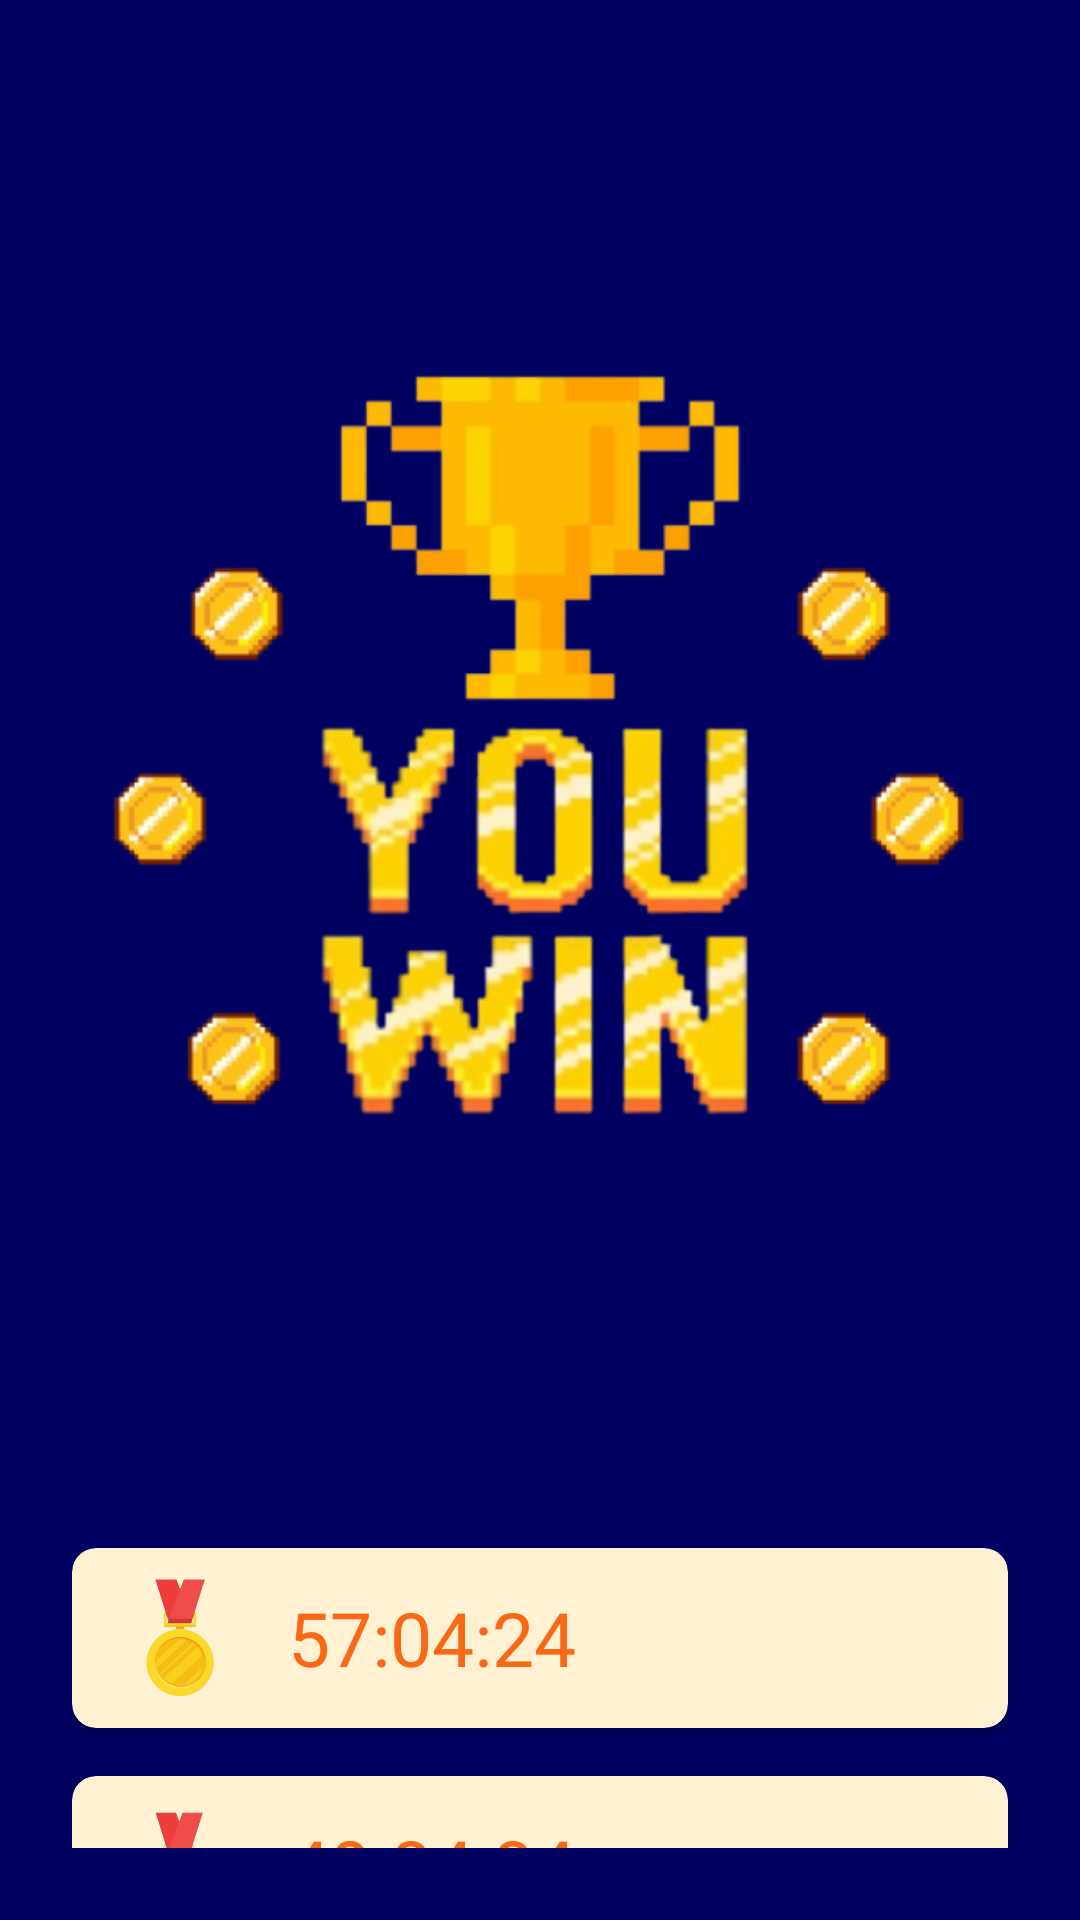

The Android layout XML behind this screen, and the referenced resources:
<!-- AndroidManifest.xml: application theme Theme.StareDown -->
<!-- res/layout/activity_scoreboard.xml -->
<?xml version="1.0" encoding="utf-8"?>
<androidx.constraintlayout.widget.ConstraintLayout
    xmlns:android="http://schemas.android.com/apk/res/android"
    xmlns:app="http://schemas.android.com/apk/res-auto"
    android:id="@+id/scoreboardLayout"
    android:layout_width="match_parent"
    android:layout_height="match_parent"
    android:background="@color/dark_blue"
    android:padding="24dp">

    
    <ImageView
        android:id="@+id/winImage"
        android:layout_width="wrap_content"
        android:layout_height="wrap_content"
        android:src="@drawable/you_win"
        android:contentDescription="You Win"
        app:layout_constraintTop_toTopOf="parent"
        app:layout_constraintStart_toStartOf="parent"
        app:layout_constraintEnd_toEndOf="parent"/>

    
    <androidx.cardview.widget.CardView
        android:id="@+id/goldCard"
        android:layout_width="0dp"
        android:layout_height="60dp"
        app:cardCornerRadius="8dp"
        app:cardBackgroundColor="@color/cream"
        app:layout_constraintTop_toBottomOf="@id/winImage"
        app:layout_constraintStart_toStartOf="parent"
        app:layout_constraintEnd_toEndOf="parent"
        android:layout_marginTop="16dp">

        <RelativeLayout
            android:layout_width="match_parent"
            android:layout_height="match_parent">

            <ImageView
                android:id="@+id/goldMedal"
                android:layout_width="40dp"
                android:layout_height="40dp"
                android:layout_alignParentStart="true"
                android:layout_centerVertical="true"
                android:layout_marginStart="16dp"
                android:src="@drawable/goldmedal" />

            <TextView
                android:id="@+id/goldScore"
                android:layout_width="wrap_content"
                android:layout_height="wrap_content"
                android:layout_centerVertical="true"
                android:layout_marginStart="16dp"
                android:layout_toEndOf="@id/goldMedal"
                android:text="57:04:24"
                android:fontFamily="@font/pixelify_sans"
                android:textColor="@color/orange"
                android:textSize="25sp"
                />
        </RelativeLayout>
    </androidx.cardview.widget.CardView>

    
    <androidx.cardview.widget.CardView
        android:id="@+id/silverCard"
        android:layout_width="0dp"
        android:layout_height="60dp"
        app:cardCornerRadius="8dp"
        app:cardBackgroundColor="@color/cream"
        app:layout_constraintTop_toBottomOf="@id/goldCard"
        app:layout_constraintStart_toStartOf="parent"
        app:layout_constraintEnd_toEndOf="parent"
        android:layout_marginTop="16dp">

        <RelativeLayout
            android:layout_width="match_parent"
            android:layout_height="match_parent">

            <ImageView
                android:id="@+id/silverMedal"
                android:layout_width="40dp"
                android:layout_height="40dp"
                android:layout_alignParentStart="true"
                android:layout_centerVertical="true"
                android:layout_marginStart="16dp"
                android:src="@drawable/silvermedal" />

            <TextView
                android:id="@+id/silverScore"
                android:layout_width="wrap_content"
                android:layout_height="wrap_content"
                android:text="49:04:04"
                android:textSize="25sp"
                android:fontFamily="@font/pixelify_sans"
                android:textColor="@color/orange"
                android:layout_toEndOf="@id/silverMedal"
                android:layout_centerVertical="true"
                android:layout_marginStart="16dp"/>
        </RelativeLayout>
    </androidx.cardview.widget.CardView>

    
    <androidx.cardview.widget.CardView
        android:id="@+id/bronzeCard"
        android:layout_width="0dp"
        android:layout_height="60dp"
        app:cardCornerRadius="8dp"
        app:cardBackgroundColor="@color/cream"
        app:layout_constraintTop_toBottomOf="@id/silverCard"
        app:layout_constraintStart_toStartOf="parent"
        app:layout_constraintEnd_toEndOf="parent"
        android:layout_marginTop="16dp">

        <RelativeLayout
            android:layout_width="match_parent"
            android:layout_height="match_parent">

            <ImageView
                android:id="@+id/bronzeMedal"
                android:layout_width="40dp"
                android:layout_height="40dp"
                android:layout_alignParentStart="true"
                android:layout_centerVertical="true"
                android:layout_marginStart="16dp"
                android:src="@drawable/bronzemedal" />

            <TextView
                android:id="@+id/bronzeScore"
                android:layout_width="wrap_content"
                android:layout_height="wrap_content"
                android:text="44:04:24"
                android:textSize="25sp"
                android:textColor="@color/orange"
                android:fontFamily="@font/pixelify_sans"
                android:layout_toEndOf="@id/bronzeMedal"
                android:layout_centerVertical="true"
                android:layout_marginStart="16dp"/>
        </RelativeLayout>
    </androidx.cardview.widget.CardView>

    
    <Button
        android:id="@+id/viewLeaderboardBtn"
        android:layout_width="0dp"
        android:layout_height="wrap_content"
        android:text="LEADERBOARD"
        android:layout_marginTop="32dp"
        android:textAllCaps="true"
        android:textSize="40sp"
        android:backgroundTint="@color/orange"
        android:textColor="@color/white"
        android:fontFamily="@font/pixelify_sans"
        app:layout_constraintTop_toBottomOf="@id/bronzeCard"
        app:layout_constraintStart_toStartOf="parent"
        app:layout_constraintEnd_toEndOf="parent"/>

    
    <Button
        android:id="@+id/playAgainBtn"
        android:layout_width="0dp"
        android:layout_height="wrap_content"
        android:text="PLAY AGAIN"
        android:layout_marginTop="16dp"
        android:textAllCaps="true"
        android:textSize="40sp"
        android:backgroundTint="@color/orange"
        android:textColor="@color/white"
        android:fontFamily="@font/pixelify_sans"
        app:layout_constraintTop_toBottomOf="@id/viewLeaderboardBtn"
        app:layout_constraintStart_toStartOf="parent"
        app:layout_constraintEnd_toEndOf="parent"/>

</androidx.constraintlayout.widget.ConstraintLayout>
<!-- resources referenced by this layout -->
<resources>
  <color name="cream">#FFF1D1</color>
  <color name="dark_blue">#000061</color>
  <color name="orange">#F96815</color>
  <color name="white">#FFFFFFFF</color>
  <!-- drawable bronzemedal: png bitmap (drawable, 46218 bytes) -->
  <!-- drawable goldmedal: png bitmap (drawable, 51689 bytes) -->
  <!-- drawable silvermedal: png bitmap (drawable, 39027 bytes) -->
  <!-- drawable you_win: png bitmap (drawable, 172667 bytes) -->
  <style name="Theme.StareDown" parent="Theme.Material3.DayNight.NoActionBar">
          
          <item name="colorPrimary">@color/orange</item>
          <item name="colorOnPrimary">@color/white</item>
          <item name="colorSecondary">@color/dark_blue</item>
          <item name="android:windowBackground">@color/cream</item>
      </style>
</resources>
